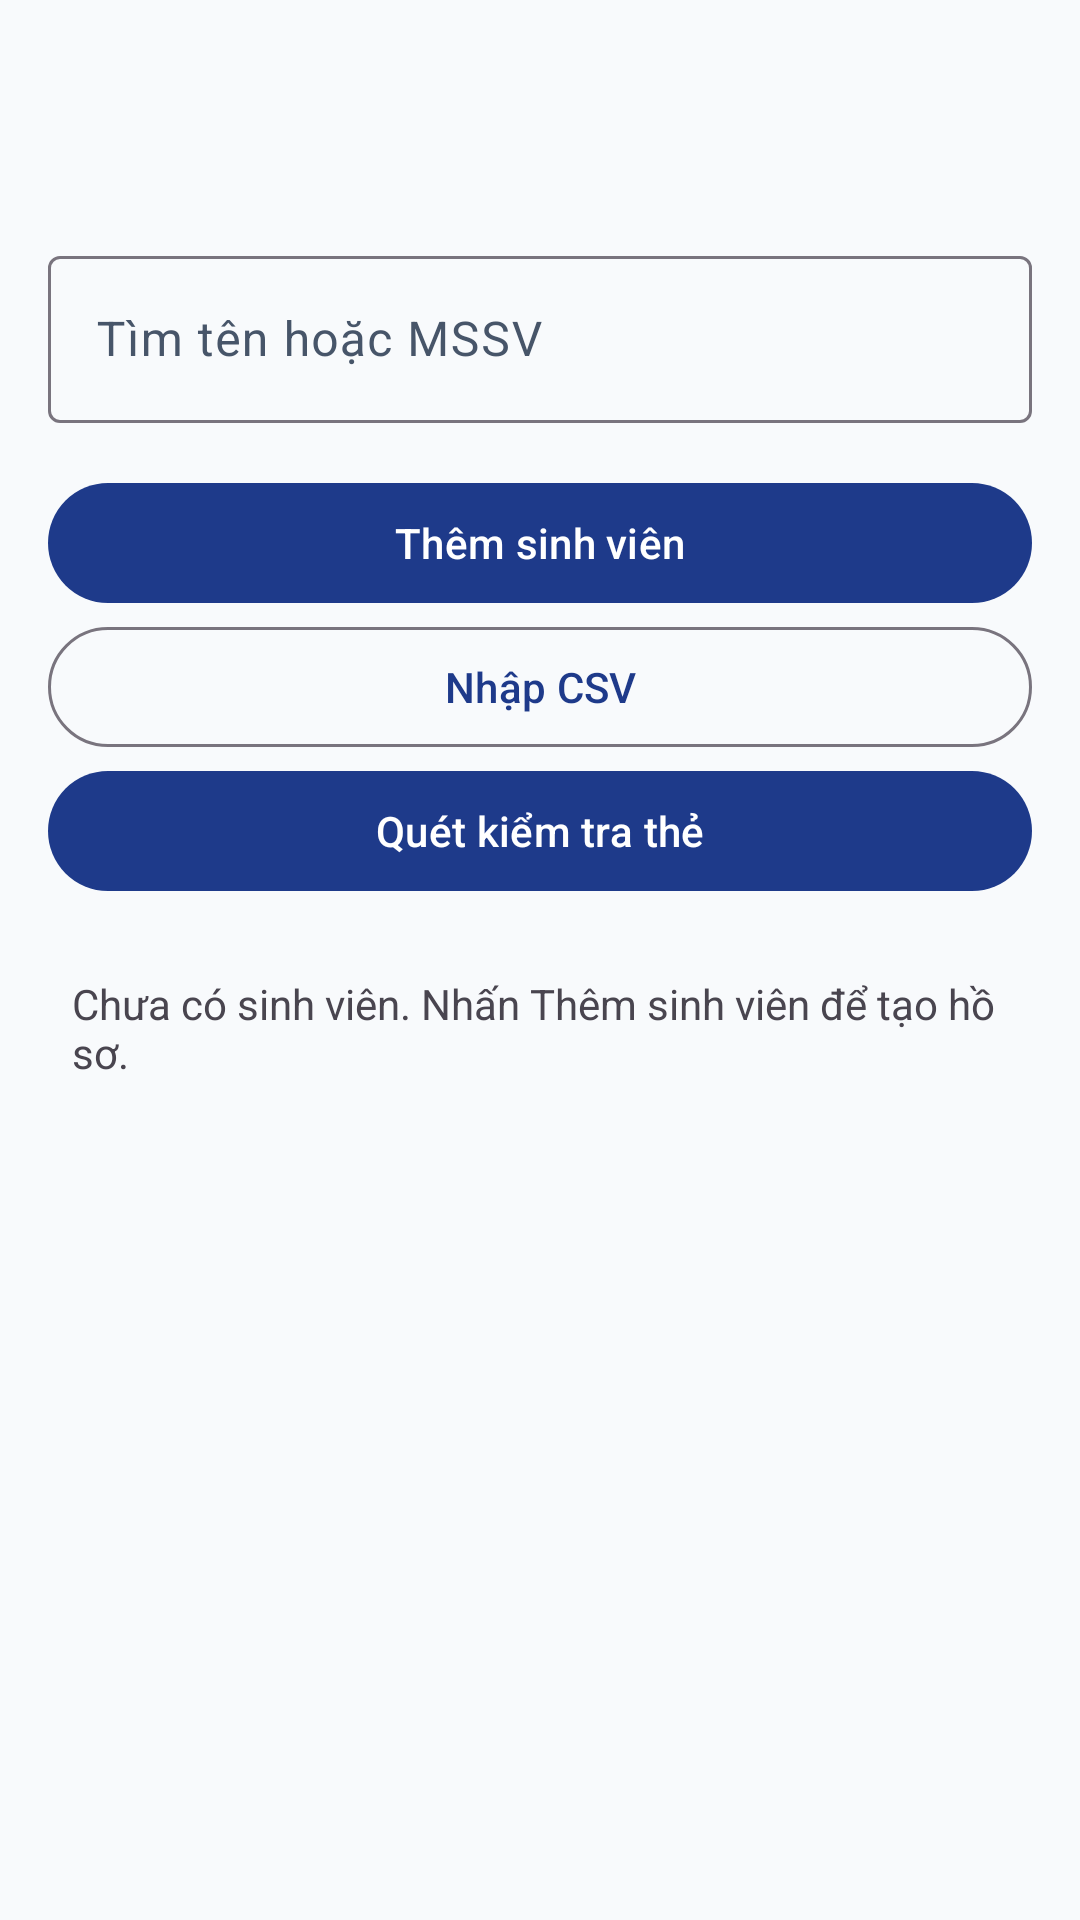

Layout XML and referenced resources for this Android screen:
<!-- AndroidManifest.xml: application theme Theme.TH9 -->
<!-- res/layout/activity_students.xml -->
<?xml version="1.0" encoding="utf-8"?>
<LinearLayout xmlns:android="http://schemas.android.com/apk/res/android" android:layout_width="match_parent" android:layout_height="match_parent" android:orientation="vertical" android:background="@color/background">
    <com.google.android.material.appbar.MaterialToolbar android:id="@+id/toolbar_students" android:layout_width="match_parent" android:layout_height="?attr/actionBarSize" />
    <com.google.android.material.textfield.TextInputLayout android:layout_width="match_parent" android:layout_height="wrap_content" android:layout_margin="16dp" android:hint="Tìm tên hoặc MSSV">
        <com.google.android.material.textfield.TextInputEditText android:id="@+id/students_search" android:layout_width="match_parent" android:layout_height="wrap_content" android:inputType="text" />
    </com.google.android.material.textfield.TextInputLayout>
    <com.google.android.material.button.MaterialButton android:id="@+id/students_add" android:layout_width="match_parent" android:layout_height="wrap_content" android:layout_marginHorizontal="16dp" android:text="Thêm sinh viên" />
    <com.google.android.material.button.MaterialButton android:id="@+id/students_import_csv" style="@style/Widget.Material3.Button.OutlinedButton" android:layout_width="match_parent" android:layout_height="wrap_content" android:layout_marginHorizontal="16dp" android:text="Nhập CSV" />
    <com.google.android.material.button.MaterialButton android:id="@+id/students_verify" android:layout_width="match_parent" android:layout_height="wrap_content" android:layout_marginHorizontal="16dp" android:text="Quét kiểm tra thẻ" />
    <TextView android:id="@+id/students_empty" android:layout_width="match_parent" android:layout_height="wrap_content" android:padding="24dp" android:text="Chưa có sinh viên. Nhấn Thêm sinh viên để tạo hồ sơ." />
    <androidx.recyclerview.widget.RecyclerView android:id="@+id/students_list" android:layout_width="match_parent" android:layout_height="0dp" android:layout_weight="1" />
</LinearLayout>
<!-- resources referenced by this layout -->
<resources>
  <color name="background">#F8FAFC</color>
  <style name="Theme.TH9" parent="Base.Theme.TH9" />
  <style name="Base.Theme.TH9" parent="Theme.Material3.DayNight.NoActionBar">
          
          <item name="colorPrimary">@color/primary</item>
          <item name="colorOnPrimary">@color/on_primary</item>
          <item name="colorPrimaryContainer">@color/primary_container</item>
          <item name="colorOnPrimaryContainer">@color/on_primary_container</item>
  
          <item name="colorSecondary">@color/secondary</item>
          <item name="colorOnSecondary">@color/on_secondary</item>
          <item name="colorSecondaryContainer">@color/secondary_container</item>
  
          <item name="android:colorBackground">@color/background</item>
          <item name="colorSurface">@color/surface</item>
          <item name="colorOnSurface">@color/text_primary</item>
          <item name="colorSurfaceVariant">@color/surface_variant</item>
          <item name="colorOnSurfaceVariant">@color/text_secondary</item>
  
          
          <item name="android:statusBarColor">@color/background</item>
          <item name="android:windowLightStatusBar">true</item>
          <item name="android:navigationBarColor">@color/surface</item>
  
          <item name="materialCardViewStyle">@style/Widget.App.CardView</item>
      </style>
  <color name="primary">#1E3A8A</color>
  <color name="on_primary">#FFFFFF</color>
  <color name="primary_container">#DBEAFE</color>
  <color name="on_primary_container">#1E3A8A</color>
  <color name="secondary">#475569</color>
  <color name="on_secondary">#FFFFFF</color>
  <color name="secondary_container">#F1F5F9</color>
  <color name="surface">#FFFFFF</color>
  <color name="text_primary">#0F172A</color>
  <color name="surface_variant">#F1F5F9</color>
  <color name="text_secondary">#475569</color>
  <style name="Widget.App.CardView" parent="Widget.Material3.CardView.Elevated">
          <item name="cardElevation">1dp</item>
          <item name="cardCornerRadius">14dp</item>
          <item name="strokeColor">@color/divider</item>
          <item name="strokeWidth">1dp</item>
          <item name="cardBackgroundColor">@color/surface_card</item>
      </style>
  <color name="divider">#E2E8F0</color>
  <color name="surface_card">#FFFFFF</color>
</resources>
